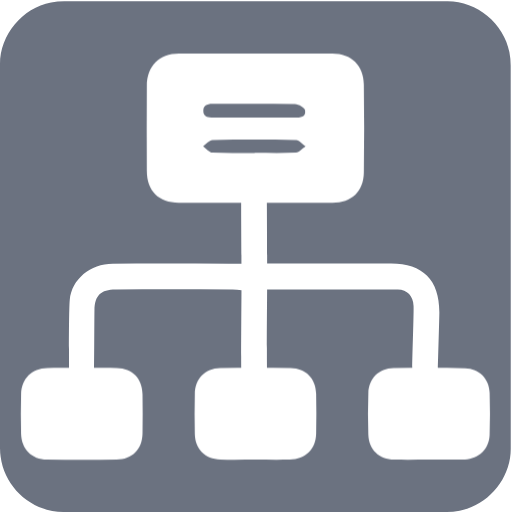
t = 0.00 s
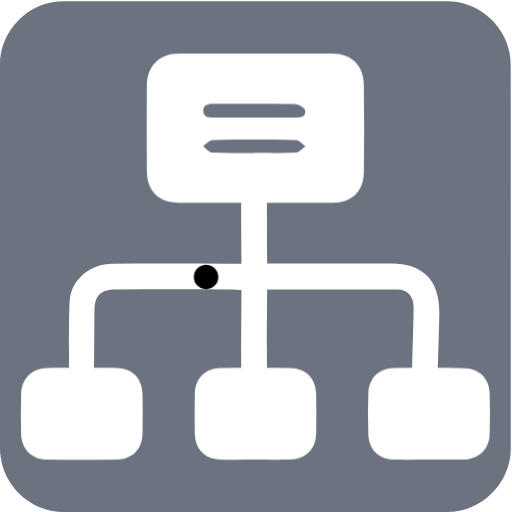
t = 0.50 s
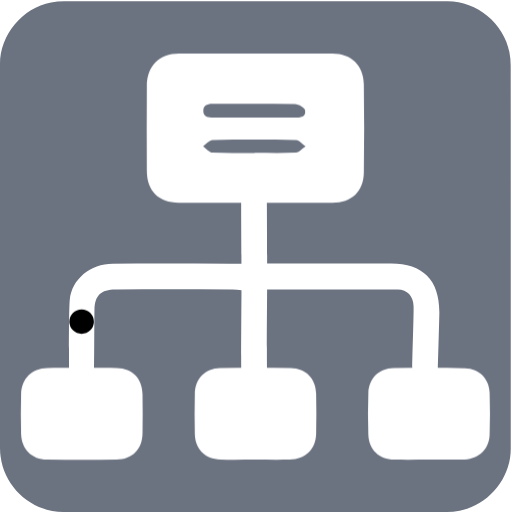
t = 1.00 s
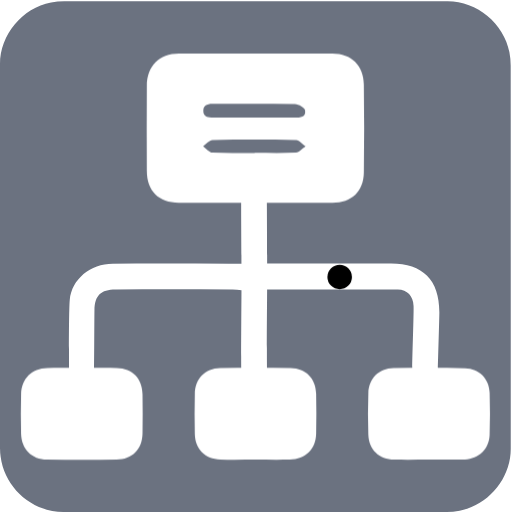
t = 1.50 s
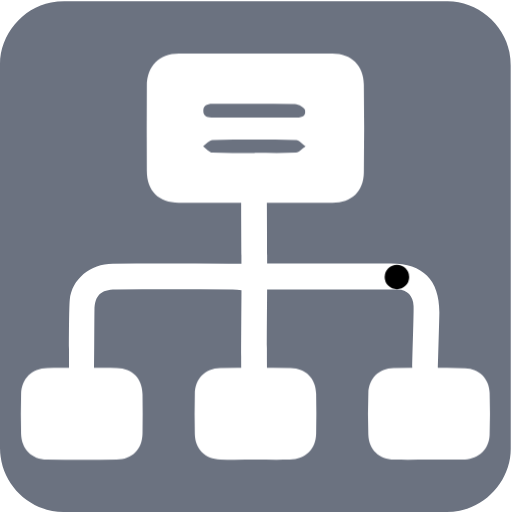
t = 2.00 s
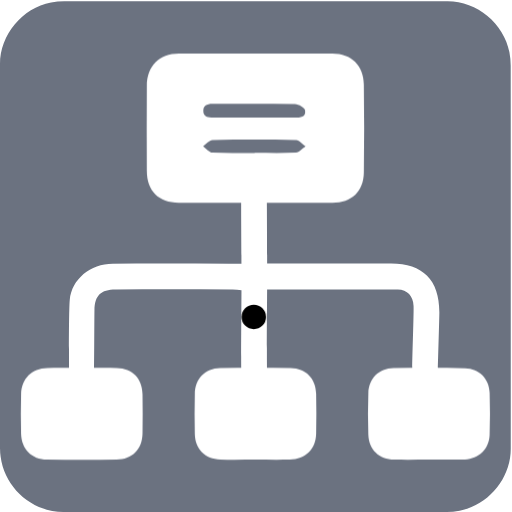
t = 2.50 s

The animated SVG that drew these frames (rendered in a browser with its animation timeline set to each time). Animation: 1 CSS @keyframes rule; one cycle of 3.00 s, repeats indefinitely.

<svg id="network" xmlns="http://www.w3.org/2000/svg" viewBox="0 0 769 769" width="500" height="500" shape-rendering="geometricPrecision" text-rendering="geometricPrecision">
  <style>
    @keyframes packet_animation__to{0%,6.666667%,90%,to{transform:translate(-51.09385px,385.658px)}13.333333%,73.333333%{transform:translate(-51.09385px,420.658px)}23.333333%,36.666667%{transform:translate(-104.84385px,420.658px)}24.333333%{transform:translate(-111.6561px,422.543914px)}25.333333%{transform:translate(-115.694271px,428.132803px)}30%{transform:translate(-115.84385px,460.658px)}34.666667%{transform:translate(-115.69385px,428.133px)}35.666667%{transform:translate(-111.65635px,422.543px)}53.333333%,66.666667%{transform:translate(2.65615px,420.658px)}54.333333%,65.666667%{transform:translate(10.65615px,424.158px)}55.333333%,64.666667%{transform:translate(12.90615px,428.158px)}60%{transform:translate(12.90615px,460.658px)}80%{transform:translate(-51.09385px,460.658px)}}#network{pointer-events:all}#network *{animation-play-state:paused!important}#network:hover *{animation-play-state:running!important}#packet_animation{animation:packet_animation__to 3000ms linear infinite normal forwards}
  </style>
  <g id="background" transform="matrix(4 0 0 4 -885.96 -2361.09)">
    <path id="square" d="M413.27 686.65v72.19c0 11.03-8.32 21.11-19.18 23.18-1.61.31-3.27.48-4.9.48-47.97.03-95.93.02-143.9.02-11.76 0-22.02-9.02-23.56-20.72a23.27 23.27 0 01-.23-3.12c-.01-48.09-.01-96.18-.01-144.26 0-11.03 8.32-21.12 19.18-23.18 1.61-.31 3.27-.48 4.9-.48 48.01-.02 96.02-.02 144.02-.02 11.03 0 21.13 8.33 23.18 19.18.3 1.61.48 3.27.48 4.9.03 23.94.02 47.89.02 71.83z" fill="#6B7280" stroke="none" stroke-width="1"/>
  </g>
  <g id="network_top" transform="matrix(4 0 0 4 -885.959 -2361.09)">
    <g id="network_group">
      <path id="cable" d="M321.8 689.26h46.5c11.98 0 18.15 6.2 18.16 18.24 0 2.15-.52 18.994-.55 21.144-.05 3.18-1.72 5.12-4.85 5.1-3.16-.02-4.74-2.06-4.78-5.2-.04-2.91.61-20.514.5-23.414-.13-3.59-2.34-6.1-5.9-6.12-16.16-.11-32.31-.05-49.09-.05 0 4.96-.172 24.532-.022 30.42-.15 1.83-1.596 3.994-3.076 4.924-3.07 1.92-6.5-.57-6.61-4.53-.12-4.79.078-25.364.078-30.554-1.14-.1-2.22-.27-3.29-.28-14.66-.02-29.32-.03-43.98 0-5.57.01-7.81 2.23-7.93 7.78-.05 2.65-.068 21.84-.198 24.49-.14 2.91-1.97 4.4-4.71 4.37-2.74-.03-4.56-1.54-4.61-4.46-.06-3.91-.122-24.39.248-28.27.75-7.75 7.7-13.53 16.15-13.56 14.53-.07 29.07-.02 43.6-.02h4.71c0-2.69-.128-21.582-.108-24.052.03-3.12 1.52-5.06 4.71-5.29 2.91-.21 4.84 1.98 4.93 5.44.06 2.35.118 21.142.118 23.892z" fill="#FFF" stroke="none" stroke-width="1"/>
      <g id="packet_animation" transform="translate(-51.094 385.658)">
        <ellipse id="packet" rx="4.038" ry="4.013" transform="translate(367.872 273.628)" fill="#000" stroke="#000" stroke-width="1.138" stroke-linejoin="round"/>
      </g>
      <path id="slave1" d="M382.43 762.86c-4.3 0-8.6.07-12.9-.02-5.77-.13-9.55-3.69-9.75-9.41-.18-5.18-.18-10.37.01-15.55.2-5.5 3.96-9.28 9.42-9.37 8.97-.15 17.96-.16 26.93.02 5.27.1 9.03 3.95 9.19 9.2.17 5.31.17 10.62-.01 15.93-.18 5.21-4.05 8.89-9.25 9.18-.25.01-.51.02-.76.02h-12.88z" fill="#FFF" stroke="none" stroke-width="1"/>
      <path id="slave2" d="M252.45 728.45c4.29 0 8.58-.09 12.87.02 5.9.15 9.57 3.9 9.67 9.83.08 4.92.08 9.84 0 14.76-.1 5.88-3.85 9.7-9.73 9.77-8.7.1-17.41.1-26.11-.01-5.81-.07-9.63-3.95-9.76-9.8-.11-4.92-.12-9.84.01-14.76.15-5.82 4.01-9.65 9.82-9.79 4.4-.11 8.81-.02 13.23-.02z" fill="#FFF" stroke="none" stroke-width="1"/>
      <path id="slave3" d="M317.43 762.85c-4.41 0-8.83.09-13.24-.03-5.67-.15-9.44-3.91-9.56-9.55-.11-5.04-.11-10.09 0-15.14.12-5.65 3.89-9.56 9.5-9.64 8.83-.14 17.66-.13 26.49-.01 5.68.08 9.43 3.91 9.56 9.57.12 5.04.11 10.09 0 15.14-.13 5.82-3.96 9.53-9.88 9.65-4.29.08-8.58.02-12.87.01z" fill="#FFF" stroke="none" stroke-width="1"/>
      <path id="master" d="M317.48 666.44c-9.61 0-19.22.03-28.83-.01-7.62-.04-12-4.39-12.04-11.99-.05-10.62-.06-21.24 0-31.87.04-7.46 4.64-12.15 12.03-12.17 19.22-.05 38.44-.06 57.66 0 7.09.02 11.68 4.44 11.79 11.58.17 11 .16 22 .01 33-.1 7.22-4.55 11.41-11.79 11.45-9.61.05-19.22.01-28.83.01zm-.48-32.01v-.02c5.04 0 10.07-.01 15.11.01 1.99.01 4.27-.13 3.93-2.68-.13-.98-2.46-2.36-3.81-2.39-10.07-.2-20.14-.11-30.21-.11-1.95 0-4.15-.03-4.21 2.58-.06 2.65 2.11 2.63 4.09 2.62 5.03-.04 10.07-.01 15.1-.01zm.11 13.26v-.03c5.18 0 10.36.15 15.52-.11 1.23-.06 2.4-1.51 3.59-2.32-1.17-.83-2.33-2.36-3.52-2.39-10.47-.19-20.96-.19-31.43 0-1.19.02-2.35 1.53-3.53 2.34 1.15.83 2.27 2.33 3.46 2.39 5.3.27 10.61.12 15.91.12z" fill="#FFF" stroke="none" stroke-width="1"/>
    </g>
  </g>
</svg>
